Image classification data set "data" (msorins/ImageSharpening on GitHub). Class labels (2): blur, sharp.

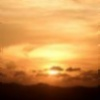
Label: blur

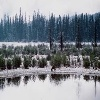
Label: sharp

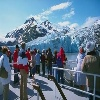
Label: sharp

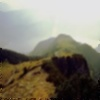
Label: blur

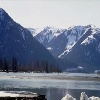
Label: sharp

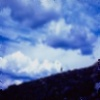
Label: blur
